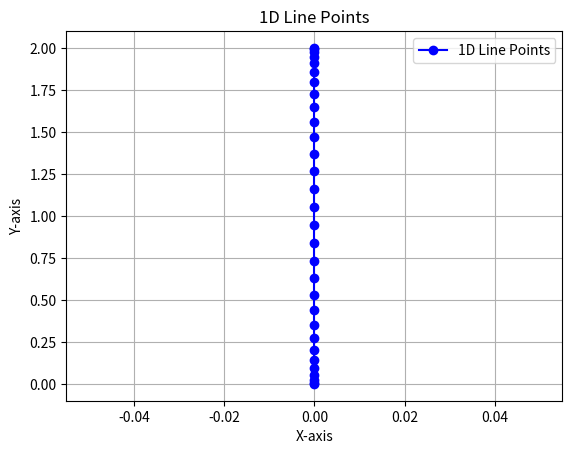

Generate this figure with matplotlib:
import numpy as np
import matplotlib.pyplot as plt
import math

# Define the points on the 1D line

p = 17
per = 13
theta = np.linspace(0, np.pi, p + per)
y = -np.cos(theta)+1
Lx = math.pi
Lz = (math.pi)/2
print(range(p))
# Plot the points
plt.plot(np.zeros_like(y), y, marker='o', linestyle='-', color='b', label='1D Line Points')
plt.xlabel('X-axis')
plt.ylabel('Y-axis')
plt.title('1D Line Points')
plt.legend()
plt.grid(True)
plt.show()

# Specify the filename for the Gmsh .geo file
geo_filename = "line.geo"

# Open the .geo file in write mode
with open(geo_filename, "w") as geo_file:
    # Write the additional code
    geo_file.write("// Additional parameters\n")
    geo_file.write("d0 = 1.0; pi = 3.14159265359; Lx = pi; Ly = 2; Lz = (pi/2)*d0;\n")
    geo_file.write("Nx = 15; Nz = 25; s = d0; //Main box\n")
    # Write the Gmsh script for the 1D line
    geo_file.write("// 1D Line\n")

    # Write points on the 1D line
    for i, yi in enumerate(y):
        geo_file.write(f"Point({i + 1}) = {{0, {yi}, 0, 1.0}};\n")

    for i in range(p+per-1):
        geo_file.write(f"Line({i + 1}) = {{{i+1}, {i+2}}};\n")

    # Connect the points to form a line
    geo_file.write("Transfinite Curve {1")
    for i in range(2, len(y)):
        geo_file.write(f", {i}")
    geo_file.write("} = 1;\n")

    # Physical line for boundary condition or grouping
    geo_file.write("// Change layer to increase x subdivision\n")
    geo_file.write("Extrude {Lx, 0, 0} { Line{1")
    for i in range(2, len(y)):
        geo_file.write(f", {i}")
    geo_file.write("}; Layers{(Nx)*d0}; Recombine;}\n")
    geo_file.write("// Change layer to increase z subdivision\n")
    geo_file.write("Extrude {0, 0, Lz} { Surface{")
    for i in range(0,len(y) - 1):
        if i == 0:
            geo_file.write(f"{80+(per*5) - 4*i}")
        else:
            geo_file.write(f",{80+(per*5) - 4*i}")
    geo_file.write("}; Layers{Nz*d0}; Recombine;}\n")

    geo_file.write("Physical Surface(\"wall\") = {")
    for i in range(1,3):
        if i == 1:
            geo_file.write(f"{93+(per*5)}")
        else:
            geo_file.write(f",{431+(per*27)}")
    geo_file.write("};\n")

    geo_file.write("Physical Surface(\"Periodic\") = {")
    for i in range(0,len(y) - 1):
        if i == 0:
            geo_file.write(f"{80+(per*5) - 4*i},{102+(per*5) + 22*i},{89+(per*5)+22*i},{97+(per*5)+22*i}")
        else:
            geo_file.write(f",{80+(per*5) - 4*i},{102+(per*5) + 22*i},{89+(per*5)+22*i},{97+(per*5)+22*i}")
    geo_file.write("};\n")
    geo_file.write("Physical Volume(\"fluid\") = {1")
    for i in range(2, len(y)):
        geo_file.write(f", {i}")
    geo_file.write("};\n")
    geo_file.write("Mesh.MshFileVersion = 2.2;\n")
    geo_file.write("Mesh.ElementOrder = 8;\n")
    geo_file.write("Mesh 3;\n")
    for i in range(len(y)-1):
        geo_file.write(f"Periodic Surface  {{{102+(per*5) + 22*i}}} = {{{80+(per*5) - 4*i}}} Translate {{{0},{0},{Lz}}};\n")
    for i in range(len(y)-1):
        geo_file.write(f"Periodic Surface {{{97+(per*5)+22*i}}} = {{{89+(per*5)+22*i}}} Translate {{{Lx},{0},{0}}};\n")
print(f"Gmsh .geo file '{geo_filename}' has been created.")
